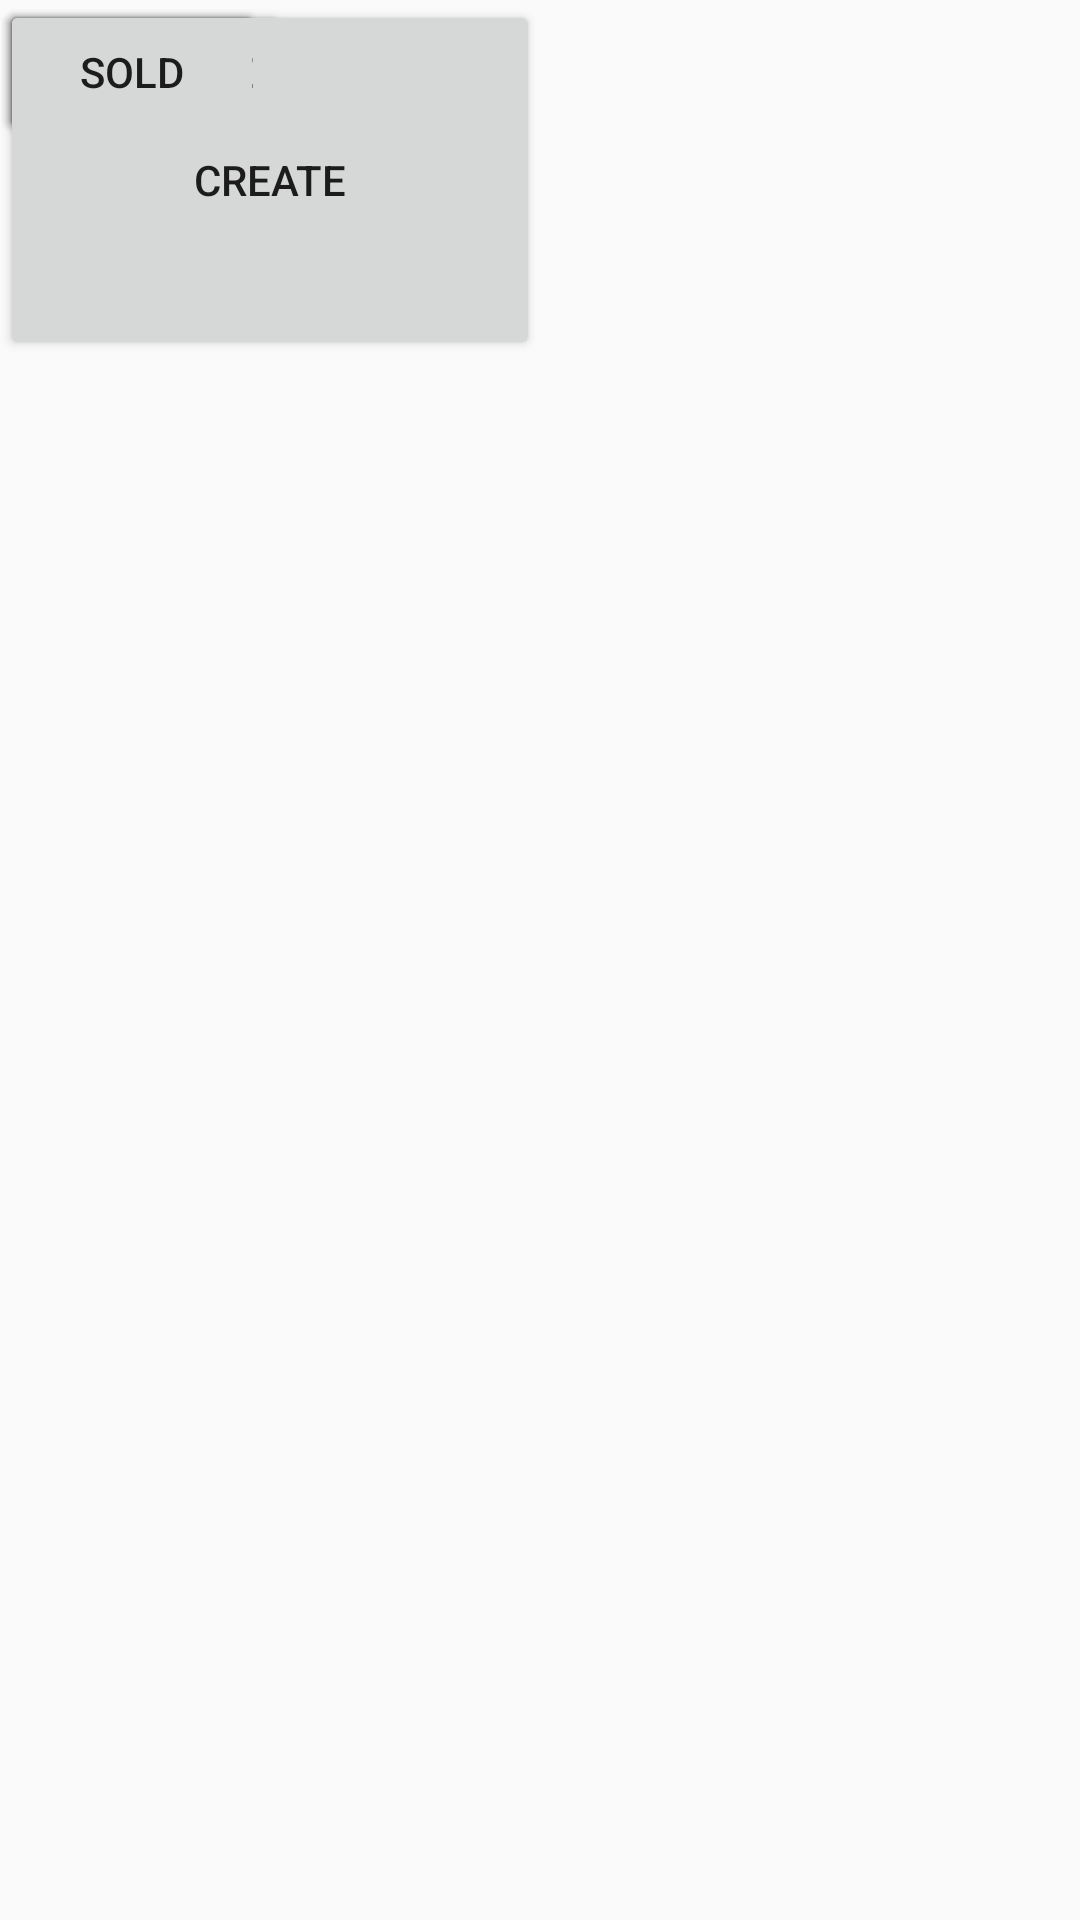

The Android layout XML behind this screen, and the referenced resources:
<!-- AndroidManifest.xml: application theme Theme.Company -->
<!-- res/layout/activity_view.xml -->
<?xml version="1.0" encoding="utf-8"?>
<androidx.constraintlayout.widget.ConstraintLayout xmlns:android="http://schemas.android.com/apk/res/android"
    xmlns:app="http://schemas.android.com/apk/res-auto"
    xmlns:tools="http://schemas.android.com/tools"
    android:layout_width="match_parent"
    android:layout_height="match_parent"
    tools:context=".ViewActivity">

    <TextView
        android:id="@+id/textView5"
        android:layout_width="303dp"
        android:layout_height="28dp"
        android:layout_marginTop="16dp"
        android:layout_marginEnd="84dp"
        android:text="Vehicles"
        android:textAlignment="center"
        android:textColor="@color/purple_500"
        android:textColorLink="@color/purple_700"
        android:textSize="24sp"
        app:layout_constraintEnd_toEndOf="parent"
        app:layout_constraintTop_toTopOf="parent" />

    <Button
        android:id="@+id/create_button"
        android:layout_width="180dp"
        android:layout_height="120dp"
        android:text="CREATE"
        tools:layout_editor_absoluteX="144dp"
        tools:layout_editor_absoluteY="110dp" />

    <ListView
        android:id="@+id/vehicle_details"
        android:layout_width="455dp"
        android:layout_height="477dp"
        tools:layout_editor_absoluteX="16dp"
        tools:layout_editor_absoluteY="230dp" />

    <Button
        android:id="@+id/reload_button"
        android:layout_width="wrap_content"
        android:layout_height="wrap_content"
        android:text="RELOAD"
        tools:layout_editor_absoluteX="77dp"
        tools:layout_editor_absoluteY="727dp" />

    <Button
        android:id="@+id/clear_button"
        android:layout_width="wrap_content"
        android:layout_height="wrap_content"
        android:text="CLEAR"
        tools:layout_editor_absoluteX="307dp"
        tools:layout_editor_absoluteY="727dp" />

    <Button
        android:id="@+id/Available_butt"
        android:layout_width="wrap_content"
        android:layout_height="wrap_content"
        android:onClick="showAvailableVehicles"
        android:text="Available"
        tools:layout_editor_absoluteX="34dp"
        tools:layout_editor_absoluteY="146dp" />

    <Button
        android:id="@+id/sold_button"
        android:layout_width="wrap_content"
        android:layout_height="wrap_content"
        android:onClick="showSoldVehicle"
        android:text="Sold"
        tools:layout_editor_absoluteX="350dp"
        tools:layout_editor_absoluteY="146dp" />

</androidx.constraintlayout.widget.ConstraintLayout>
<!-- resources referenced by this layout -->
<resources>
  <style name="Theme.Company" parent="Theme.AppCompat.DayNight.DarkActionBar">
          
          <item name="colorPrimary">@color/purple_500</item>
          <item name="colorPrimaryVariant">@color/purple_700</item>
          <item name="colorOnPrimary">@color/white</item>
          
          <item name="colorSecondary">@color/teal_200</item>
          <item name="colorSecondaryVariant">@color/teal_700</item>
          <item name="colorOnSecondary">@color/black</item>
          
          <item name="android:statusBarColor">?attr/colorPrimaryVariant</item>
          
      </style>
  <!-- not gathered from this repository: default colours our renderer supplied (Android Studio template values) -->
  <color name="purple_500">#FF6200EE</color>
  <color name="purple_700">#FF3700B3</color>
  <color name="teal_200">#FF03DAC5</color>
  <color name="teal_700">#FF018786</color>
  <color name="black">#FF000000</color>
  <color name="white">#FFFFFFFF</color>
</resources>
